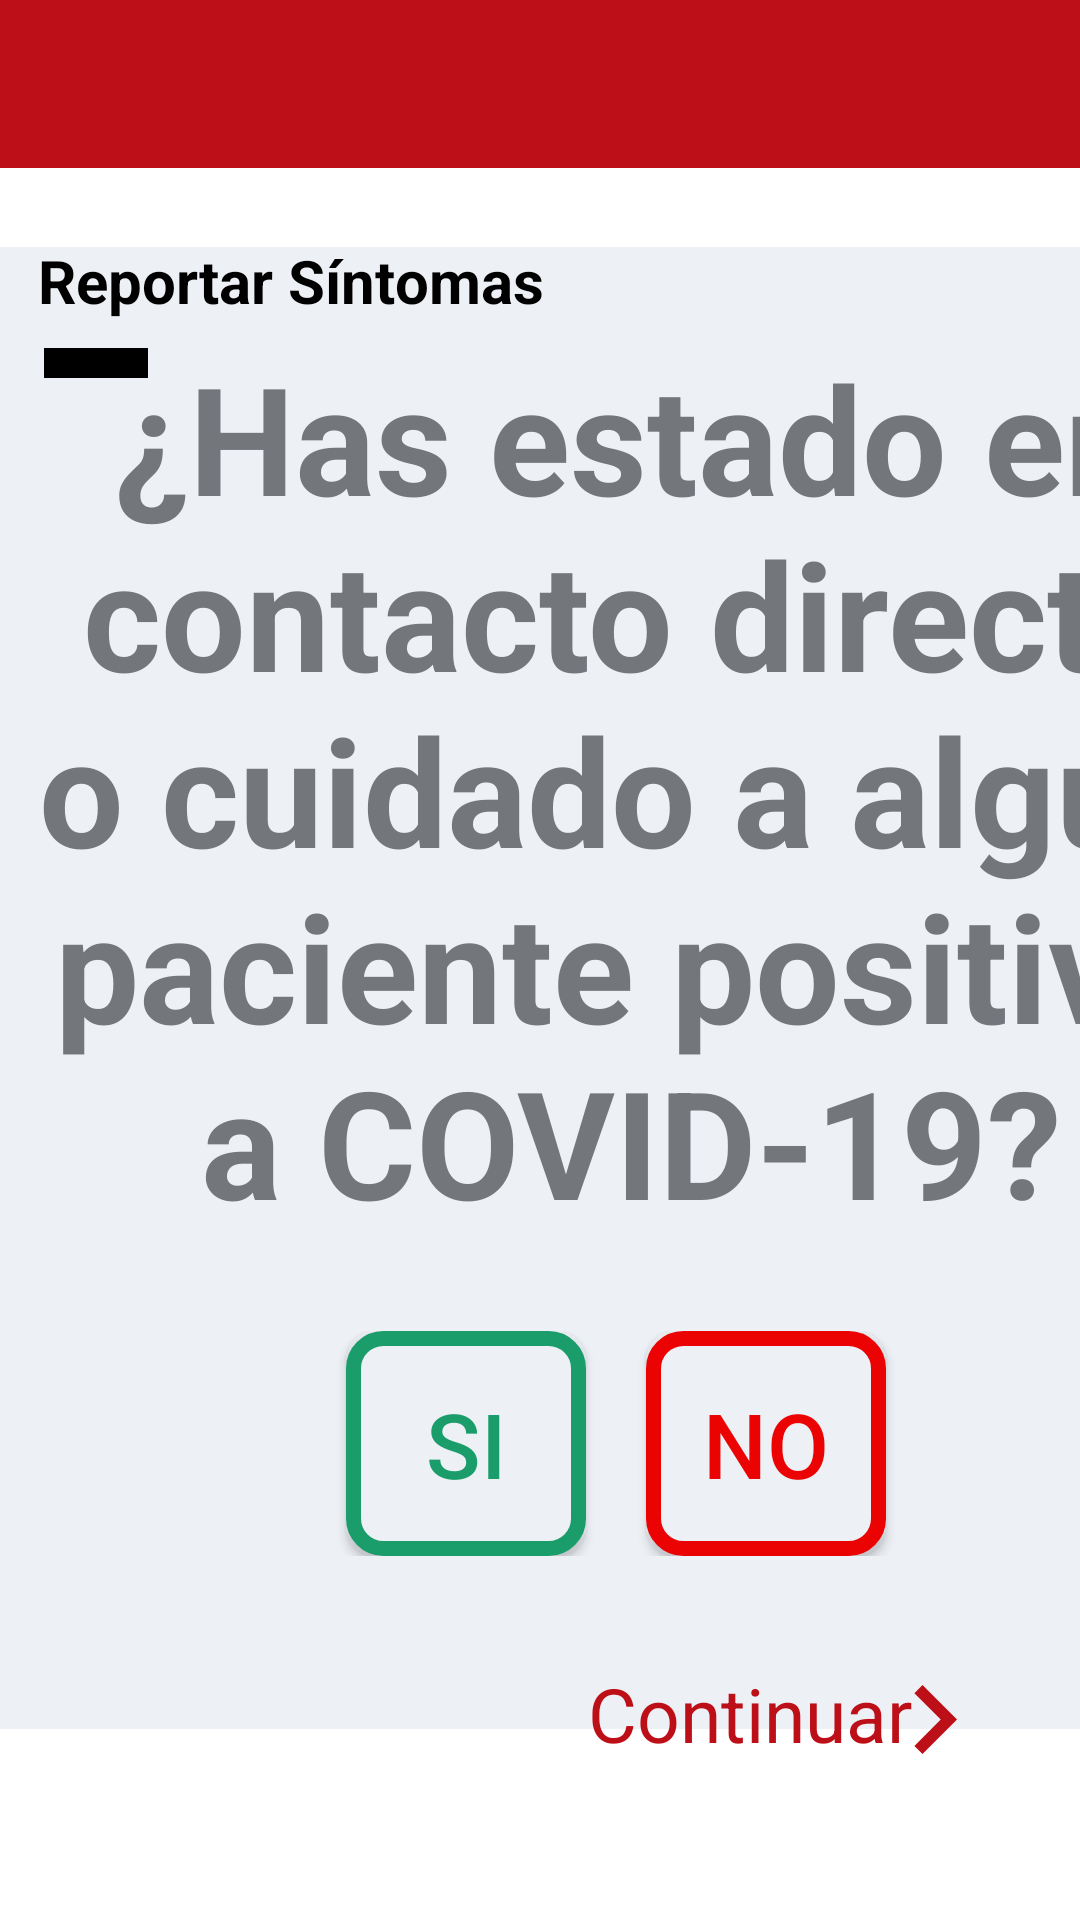

Android layout source for this screen:
<!-- AndroidManifest.xml: application theme AppTheme -->
<!-- res/layout/activity_direct_contact.xml -->
<?xml version="1.0" encoding="utf-8"?>
<androidx.constraintlayout.widget.ConstraintLayout xmlns:android="http://schemas.android.com/apk/res/android"
    xmlns:tools="http://schemas.android.com/tools"
    android:layout_width="match_parent"
    android:layout_height="match_parent"
    xmlns:app="http://schemas.android.com/apk/res-auto"
    android:orientation="vertical"
    android:background="#fff"
    tools:context=".symptoms.DirectContactActivity">

    <androidx.appcompat.widget.Toolbar
        android:id="@+id/toolbar"
        android:layout_width="match_parent"
        android:layout_height="wrap_content"
        android:background="@color/colorPrimary"
        app:contentInsetStart="0dp"
        app:layout_constraintEnd_toEndOf="parent"
        app:layout_constraintStart_toStartOf="parent"
        app:layout_constraintTop_toTopOf="parent">

        <RelativeLayout
            android:layout_width="match_parent"
            android:layout_height="match_parent">

            <ImageView
                android:layout_width="@dimen/_40sdp"
                android:layout_height="@dimen/_40sdp"
                android:layout_centerHorizontal="true"
                android:src="@drawable/ic_escudo" />

        </RelativeLayout>


    </androidx.appcompat.widget.Toolbar>

    <RelativeLayout
        android:layout_width="411dp"
        android:layout_height="494dp"
        android:background="#edf0f5"
        android:orientation="vertical"
        app:layout_constraintBottom_toBottomOf="parent"
        app:layout_constraintEnd_toEndOf="parent"
        app:layout_constraintHorizontal_bias="0.0"
        app:layout_constraintStart_toStartOf="parent"
        app:layout_constraintTop_toTopOf="parent"
        app:layout_constraintVertical_bias="0.565">


        <TextView
            android:id="@+id/question"
            android:layout_width="wrap_content"
            android:layout_height="wrap_content"
            android:layout_marginTop="30dp"
            android:paddingLeft="10sp"
            android:text="¿Has estado en contacto directo o cuidado a algún paciente positivo a COVID-19?"
            android:textColor="#73767b"
            android:textSize="50sp"
            android:layout_centerHorizontal="true"
            android:textAlignment="center"
            android:textStyle="bold" />

        <RelativeLayout
            android:id="@+id/answer"
            android:layout_width="match_parent"
            android:layout_height="wrap_content"
            android:layout_below="@+id/question"
            android:layout_marginTop="30dp"
            android:gravity="center">

            <Button
                android:id="@+id/si_button"
                android:layout_width="80dp"
                android:layout_height="75dp"
                android:background="@drawable/yes_button_unselected"
                android:text="Si"
                android:textColor="#1a9d6b"
                android:textSize="30sp" />

            <Button
                android:id="@+id/no_button"
                android:layout_width="80dp"
                android:layout_height="75dp"
                android:layout_marginLeft="20dp"
                android:layout_toRightOf="@id/si_button"
                android:background="@drawable/no_button_unselected"
                android:text="No"
                android:textColor="#eb0303"
                android:textSize="30sp" />
        </RelativeLayout>

    </RelativeLayout>

    <TextView
        android:id="@+id/textView"
        android:layout_width="wrap_content"
        android:layout_height="wrap_content"
        android:layout_marginTop="80dp"
        android:text="Reportar Síntomas"
        android:textColor="#000"
        android:textSize="20dp"
        android:textStyle="bold"
        app:layout_constraintEnd_toEndOf="parent"
        app:layout_constraintHorizontal_bias="0.066"
        app:layout_constraintStart_toStartOf="parent"
        app:layout_constraintTop_toTopOf="parent" />

    <TextView
        android:id="@+id/textView2"
        android:layout_width="wrap_content"
        android:layout_height="10dp"
        android:layout_marginTop="116dp"
        android:background="#000"
        android:textSize="20sp"
        android:textStyle="bold"
        android:text="Rep"
        android:textColor="#000"
        app:layout_constraintEnd_toEndOf="parent"
        app:layout_constraintHorizontal_bias="0.045"
        app:layout_constraintStart_toStartOf="parent"
        app:layout_constraintTop_toTopOf="parent" />

    <TextView
        android:id="@+id/send"
        android:layout_width="wrap_content"
        android:layout_height="wrap_content"
        android:layout_marginBottom="52dp"
        android:text="Continuar"
        android:textColor="@color/colorPrimary"
        android:textSize="25sp"
        android:onClick="sendData"
        app:layout_constraintBottom_toBottomOf="parent"
        app:layout_constraintEnd_toEndOf="parent"
        app:layout_constraintHorizontal_bias="0.778"
        app:layout_constraintStart_toStartOf="parent" />

    <ImageView
        android:onClick="sendData"
        android:id="@+id/sendImage"
        android:layout_width="46dp"
        android:layout_height="49dp"
        android:layout_marginBottom="42dp"
        android:src="@drawable/ic_right_arrow"
        app:layout_constraintBottom_toBottomOf="parent"
        app:layout_constraintEnd_toEndOf="parent"
        app:layout_constraintHorizontal_bias="0.918"
        app:layout_constraintStart_toStartOf="parent" />


</androidx.constraintlayout.widget.ConstraintLayout>
<!-- resources referenced by this layout -->
<resources>
  <color name="colorPrimary">#BD0F17</color>
  <!-- drawable ic_escudo: vector/xml drawable (drawable, 8518 chars, omitted) -->
  <!-- drawable ic_right_arrow (drawable) -->
  <vector xmlns:android="http://schemas.android.com/apk/res/android"
          android:width="24dp"
          android:height="24dp"
          android:viewportWidth="24.0"
          android:viewportHeight="24.0">
      <path
          android:fillColor="#BD0F17"
          android:pathData="M8.59,16.34l4.58,-4.59 -4.58,-4.59L10,5.75l6,6 -6,6z"/>
  </vector>
  <!-- drawable no_button_unselected (drawable) -->
  <?xml version="1.0" encoding="UTF-8"?>
  <shape xmlns:android="http://schemas.android.com/apk/res/android">
      <solid android:color="#edf0f5"/>
      <stroke android:width="5dp" android:color="#eb0303" />
      <corners android:radius="10dp"/>
      <padding android:left="0dp" android:top="0dp" android:right="0dp" android:bottom="0dp" />
  </shape>
  <!-- drawable yes_button_unselected (drawable) -->
  <?xml version="1.0" encoding="UTF-8"?>
  <shape xmlns:android="http://schemas.android.com/apk/res/android">
      <solid android:color="#edf0f5"/>
      <stroke android:width="5dp" android:color="#1a9d6b" />
      <corners android:radius="10dp"/>
      <padding android:left="0dp" android:top="0dp" android:right="0dp" android:bottom="0dp" />
  </shape>
  <style name="AppTheme" parent="Theme.AppCompat.NoActionBar">
          
          <item name="colorPrimary">@color/colorPrimary</item>
          <item name="colorPrimaryDark">#F2F2F2</item>
          <item name="colorAccent">@color/colorAccent</item>
          <item name="android:textColorHint">#C0C0C0</item>
      </style>
  <color name="colorAccent">#03DAC5</color>
</resources>
